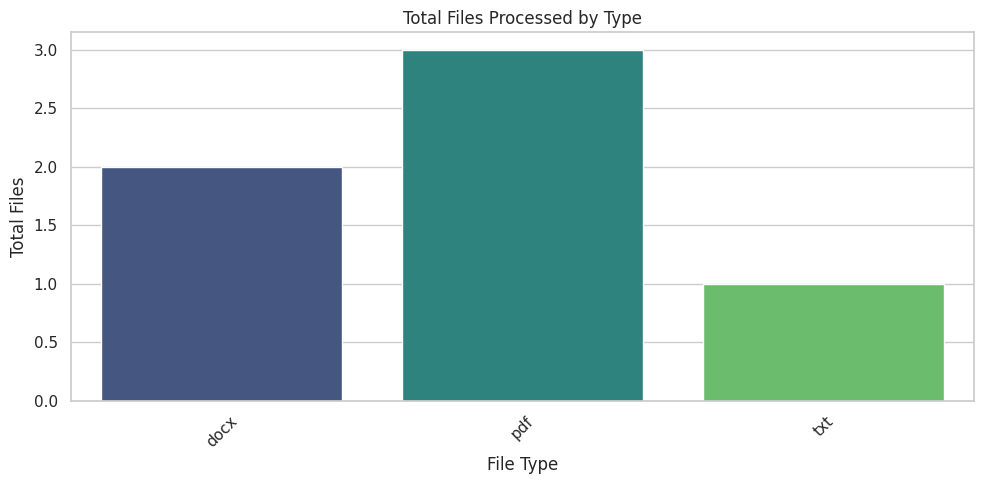
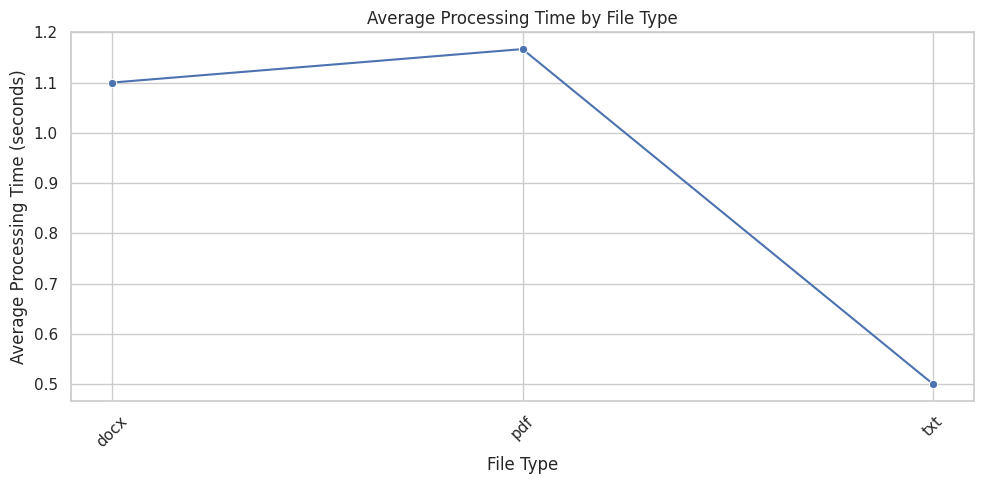

Here is the Python script that generated these plots, in order:
# Batch Document Processor with Specific Requirements
# Create a Python class for batch processing documents with vector embedding. It should handle multiple file types, implement proper error handling, and log processing metrics.

import numpy as np
import pandas as pd
import matplotlib.pyplot as plt
import seaborn as sns

# Set the aesthetics for seaborn
sns.set(style="whitegrid")

class DocumentBatchProcessor:
    def __init__(self, data):
        """
        Initialize the DocumentBatchProcessor with data.
        
        :param data: A DataFrame containing file types, processing times, and success flags.
        """
        self.data = data
        self.metrics = None

    def process_documents(self):
        """
        Process documents and calculate metrics.
        """
        try:
            # Calculate the number of files processed by type
            self.metrics = self.data.groupby('file_type').agg(
                total_files=('file_type', 'count'),
                success_rate=('success', 'mean'),
                average_processing_time=('processing_time', 'mean')
            ).reset_index()
            print("Processing completed successfully.")
        except Exception as e:
            print(f"Error during processing: {e}")

    def visualize_metrics(self):
        """
        Create visualizations for the metrics.
        """
        if self.metrics is None:
            print("No metrics available. Please run process_documents first.")
            return

        # Create a bar plot for total files processed by type
        plt.figure(figsize=(10, 5))
        sns.barplot(data=self.metrics, x='file_type', y='total_files', palette='viridis')
        plt.title('Total Files Processed by Type')
        plt.xlabel('File Type')
        plt.ylabel('Total Files')
        plt.xticks(rotation=45)
        plt.tight_layout()
        plt.show()

        # Create a line plot for average processing time by type
        plt.figure(figsize=(10, 5))
        sns.lineplot(data=self.metrics, x='file_type', y='average_processing_time', marker='o')
        plt.title('Average Processing Time by File Type')
        plt.xlabel('File Type')
        plt.ylabel('Average Processing Time (seconds)')
        plt.xticks(rotation=45)
        plt.tight_layout()
        plt.show()

# Sample Data
data = {
    'file_type': ['pdf', 'docx', 'pdf', 'txt', 'docx', 'pdf'],
    'processing_time': [1.2, 0.8, 1.0, 0.5, 1.4, 1.3],
    'success': [1, 1, 1, 0, 1, 1]  # 1 indicates success, 0 indicates failure
}

# Create a DataFrame
df = pd.DataFrame(data)

# Create an instance of DocumentBatchProcessor and process the data
processor = DocumentBatchProcessor(df)
processor.process_documents()
processor.visualize_metrics()
